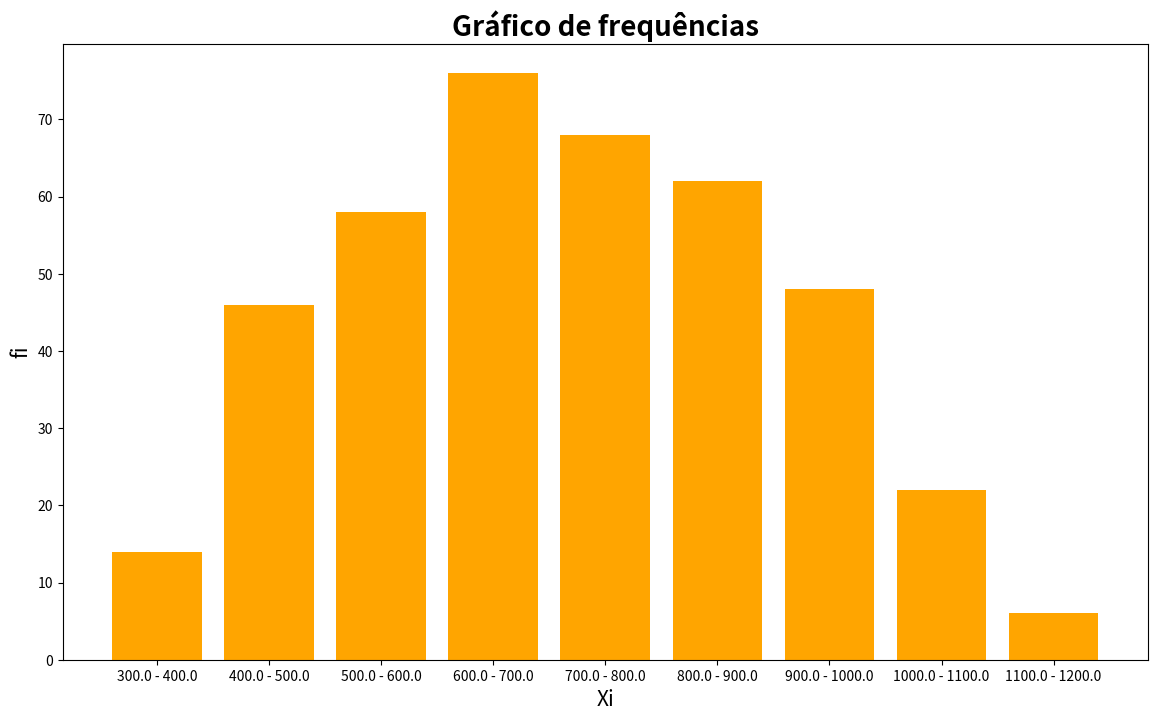
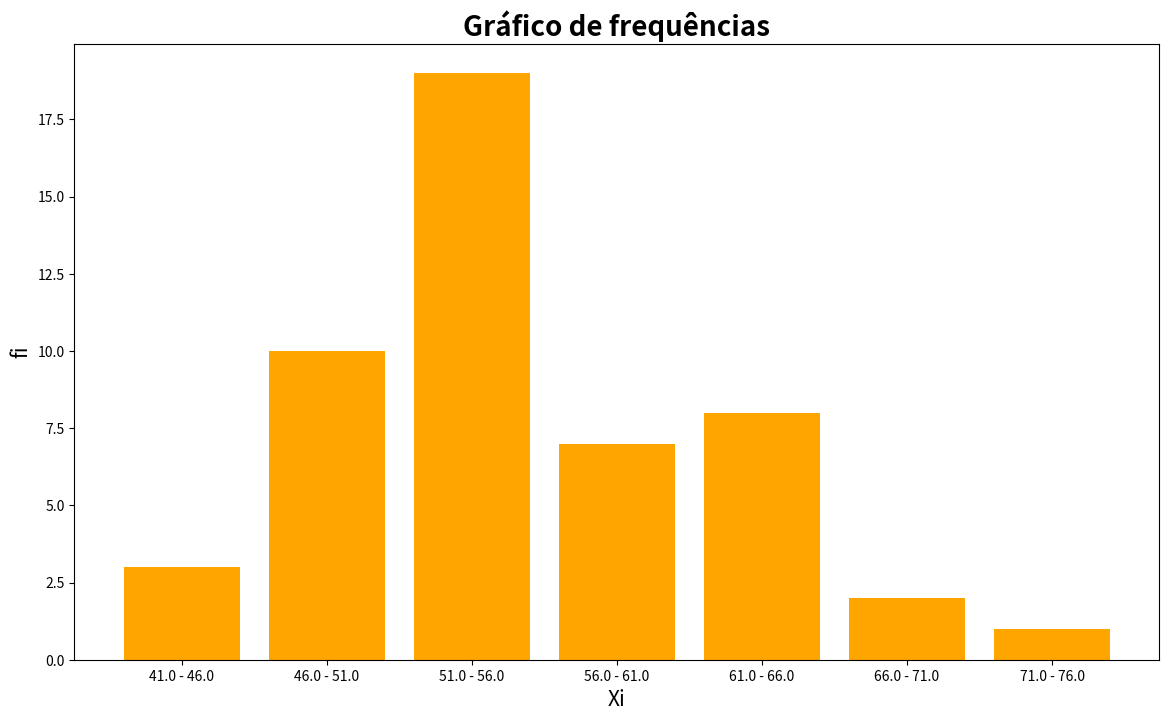

Recreate these plots in Python, in order.
import matplotlib.pyplot as plt

def moda(X,f):
    maior_f = 0;
    for x in f:
        if(x > maior_f):
            maior_f = x
    moda = X[f.index(maior_f)]
    return moda
    
def mediana(X, f, h):
    Fi = (somatorio(f))
    if((Fi % 2) == 0):
        pos = int(Fi/2), int(Fi/2)+1
        med = (pos[0]+pos[1])/2
    else:
        pos = Fi/2
        med = pos
    return X[classe(f, h, med)]

def media(X,f):
    return somatorio_f(X, f)/somatorio(f)
      
def desvio(X,f):
    soma = 0
    for i in range(0, len(X)):
        soma += f[i]*pow(X[i]-media(X, f), 2)
    S = (pow(soma/(somatorio(f)-1), 1/2))
    return S
    
def somatorio(f):
    soma = 0
    for fi in f:
        soma += fi
    return soma

def somatorio_f(X,f):
    soma = 0
    for x in X:
        soma += f[X.index(x)]*x
    return soma

def percentil(X,f,h,i):
    pos = i*somatorio(f)/100
    cl = classe(f,h,pos)
    l = X[cl]-h/2
    p = l + (pos-somatorio(f[0:cl]))*h/f[cl]
    return p
 
def classe(f, h, pos):    
    index = 0
    for i in range(0,len(f)):
        if(pos <= somatorio(f[0:i+1])):
            index = i
            break
    return index

def constroi_tabela(valores, c, h):
    X, f = [],[]

    l = valores[0]
    for i in range(0, c):
        X.append(l + h/2)
        l = X[i] + h/2
        f.append(0)
    
    for x in valores:
        for y in range(0, c):
            if (x >= X[y] - h/2) and (x < X[y] + h/2):
                f[y] += 1
    return (X,f)

def imprime_res(X,f,c,h):
    print("\nModa: "+str(moda(X,f)))
    print("Mediana: "+str(mediana(X,f,h)))
    print("x̄: "+str(media(X,f)))
    print("S: "+str(desvio(X,f)))
    print("Q1: "+str(percentil(X, f, h, 25)))
    print("D3: "+str(percentil(X, f, h, 30)))
    print("D7: "+str(percentil(X, f, h, 70)))
    print("P15: "+str(percentil(X, f, h, 15)))
    print("P90: "+str(percentil(X, f, h, 90)))
    
def imprime_graph(x,y,h,c):
    tick_label = labels(x, h)
    fig = plt.figure(figsize = (14, 8))
    plt.bar(range(0,c), y, tick_label = tick_label, 
            width = .8, color = ["orange"])
    plt.xlabel("Xi",fontsize=15)
    plt.ylabel("fi",fontsize=15)
    plt.title("Gráfico de frequências", fontsize=20,
              fontweight='bold')
    plt.show()
    
def labels(X,h):
    aux = []
    for x in X:
        l = x - h/2
        L = x + h/2
        aux.append(str(l)+" - "+str(L))
    return aux

#Questão1
X1 = [350,450,550,650,750,850,950,1050,1150]
f1 = [14,46,58,76,68,62,48,22,6]

c1 = 9 #Quantidade de classes
h1 = 100 #Amplitude
imprime_res(X1,f1,c1,h1)
imprime_graph(X1,f1,h1,c1)

#Questão2
V = [61,65,43,53,55,51,58,55,59,56,
     52,53,62,49,68,51,50,67,62,64,
     53,56,48,50,61,44,64,53,54,55,
     48,54,57,41,54,71,57,53,46,48,
     55,46,57,54,48,63,49,55,52,51]
V.sort()

c2 = 7
h2 = 5

X2,f2 = constroi_tabela(V, c2, h2)

imprime_res(X2,f2,c2,h2)
imprime_graph(X2,f2,h2,c2)